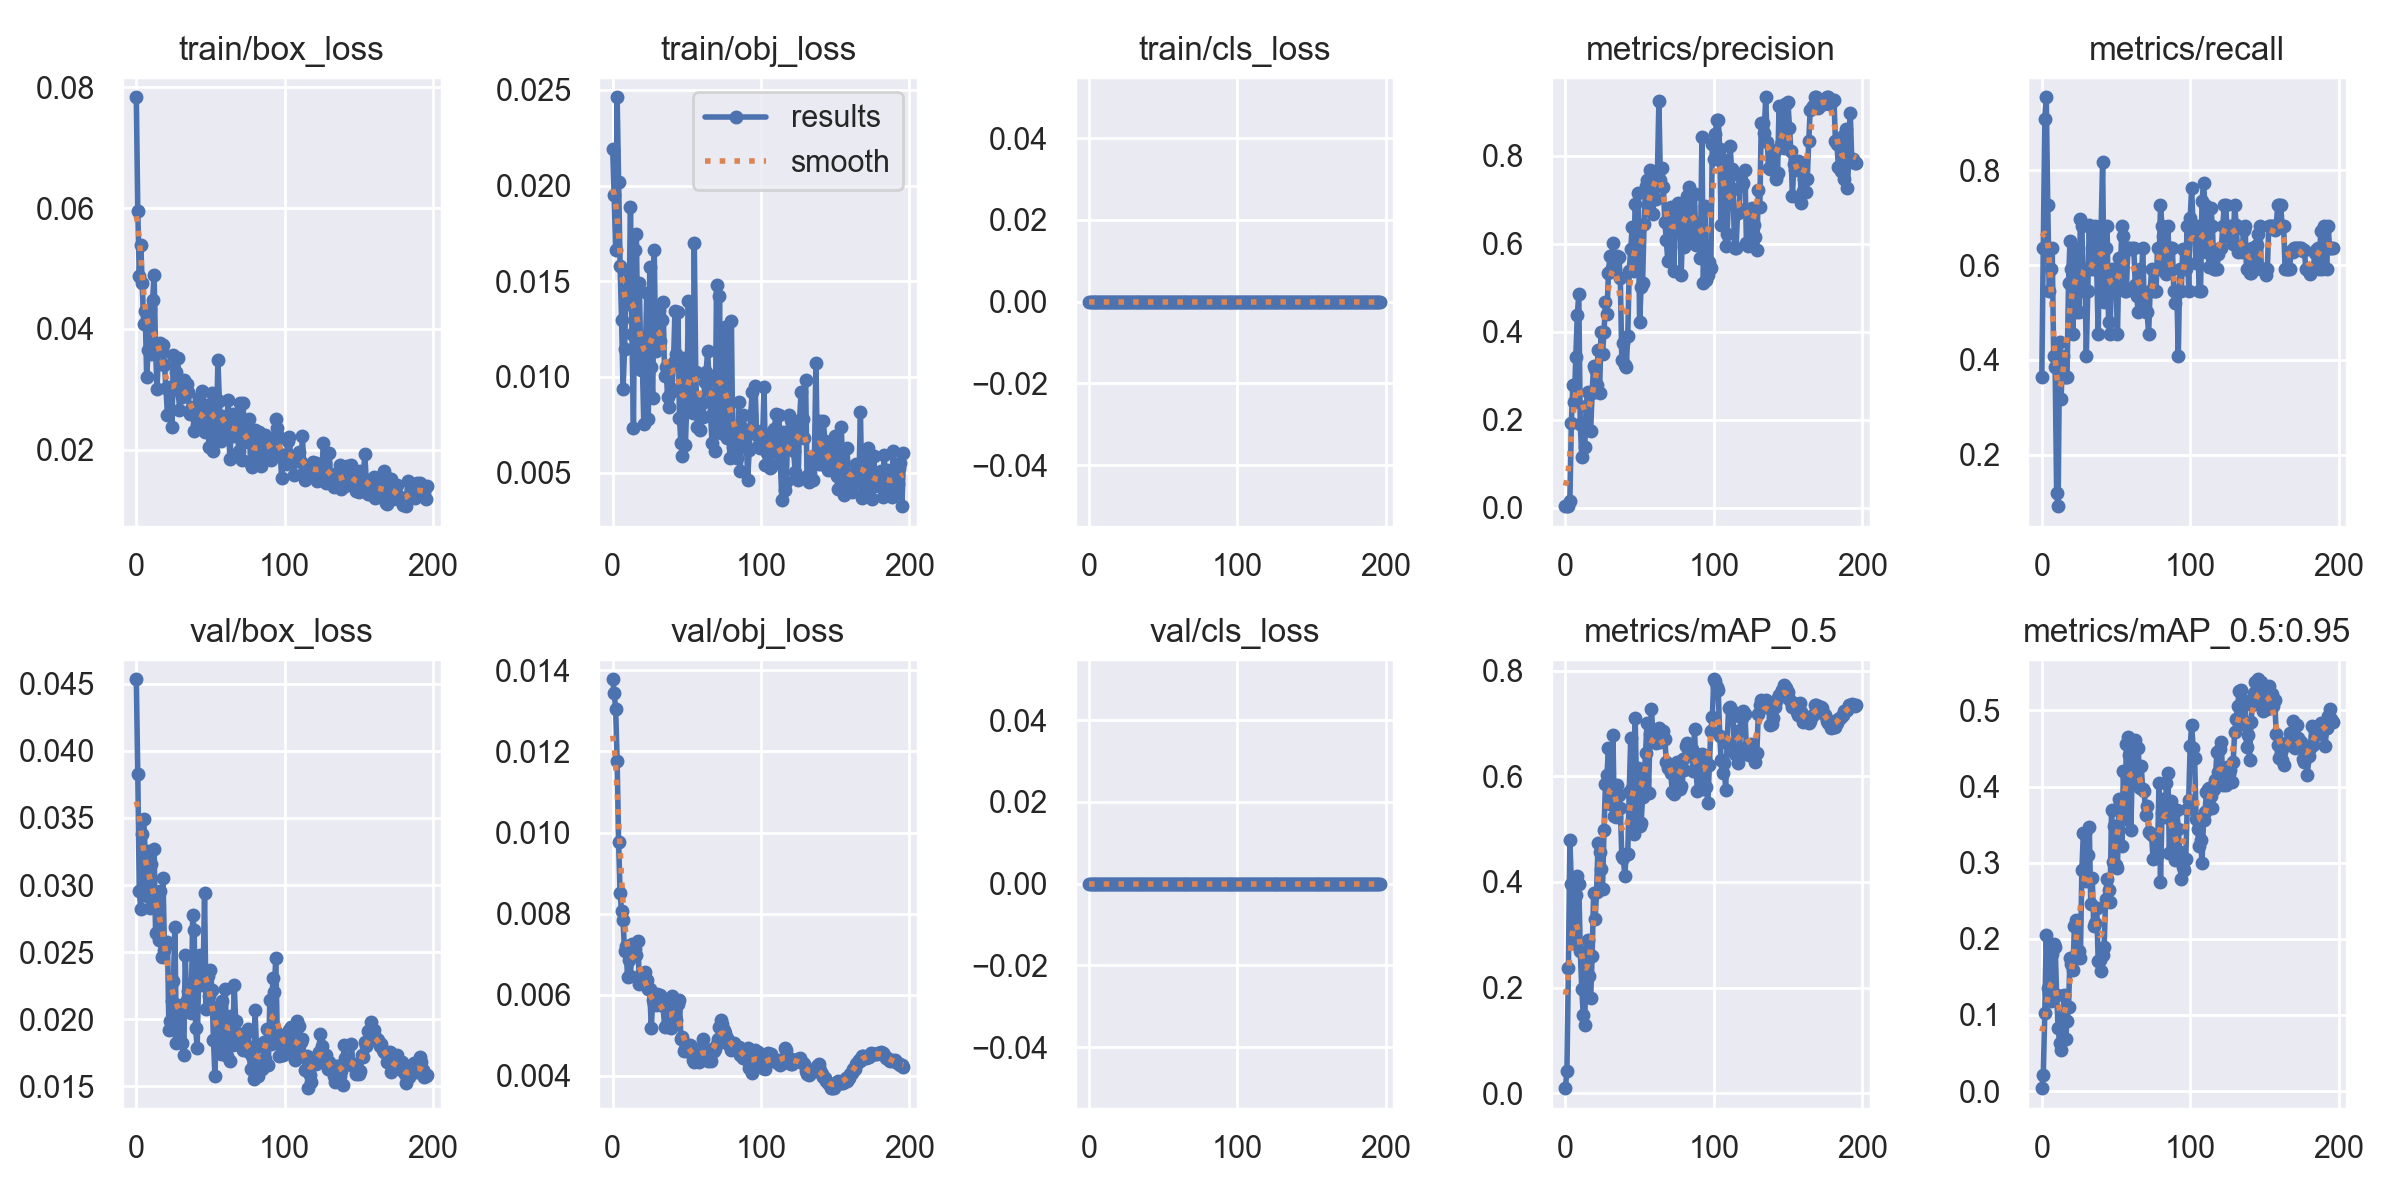

The file beside this chart, header and first rows:
epoch, train/box_loss, train/obj_loss, train/cls_loss, metrics/precision, metrics/recall, metrics/mAP_0.5, metrics/mAP_0.5:0.95, val/box_loss, val/obj_loss, val/cls_loss, x/lr0, x/lr1, x/lr2
0, 0.07832, 0.02191, 0, 0.003333, 0.3636, 0.009612, 0.003902, 0.04535, 0.01378, 0, 0.0901, 0.0011, 0.0011
1, 0.05942, 0.01949, 0, 0.00359, 0.6364, 0.04244, 0.02132, 0.03826, 0.01345, 0, 0.07929, 0.00229, 0.00229
2, 0.04883, 0.01665, 0, 0.003704, 0.9091, 0.2366, 0.1024, 0.02958, 0.01305, 0, 0.06847, 0.003468, 0.003468
3, 0.05389, 0.02461, 0, 0.01562, 0.9546, 0.4794, 0.2054, 0.02823, 0.01177, 0, 0.05764, 0.004636, 0.004636
4, 0.04759, 0.02019, 0, 0.1916, 0.7273, 0.3959, 0.1359, 0.03382, 0.009764, 0, 0.04679, 0.005794, 0.005794
5, 0.04082, 0.0158, 0, 0.2786, 0.5454, 0.287, 0.1293, 0.03494, 0.008503, 0, 0.03594, 0.00694, 0.00694
6, 0.04292, 0.01299, 0, 0.2397, 0.5909, 0.2848, 0.1183, 0.0323, 0.008052, 0, 0.02508, 0.008076, 0.008076
7, 0.03196, 0.009384, 0, 0.3431, 0.6364, 0.3747, 0.1798, 0.02916, 0.00783, 0, 0.0142, 0.009201, 0.009201
8, 0.03649, 0.01146, 0, 0.4384, 0.4091, 0.4105, 0.1931, 0.03251, 0.007068, 0, 0.00964, 0.00964, 0.00964
9, 0.04333, 0.01455, 0, 0.4845, 0.3852, 0.3965, 0.1897, 0.02826, 0.007199, 0, 0.00964, 0.00964, 0.00964
10, 0.03592, 0.01555, 0, 0.1895, 0.1177, 0.2699, 0.1268, 0.03157, 0.006436, 0, 0.009595, 0.009595, 0.009595
11, 0.04486, 0.01383, 0, 0.1161, 0.09091, 0.198, 0.08292, 0.02858, 0.006853, 0, 0.00955, 0.00955, 0.00955
12, 0.04887, 0.01889, 0, 0.1865, 0.438, 0.1485, 0.06364, 0.03268, 0.006469, 0, 0.009505, 0.009505, 0.009505
13, 0.03635, 0.01223, 0, 0.1379, 0.3182, 0.1288, 0.05433, 0.02646, 0.007261, 0, 0.00946, 0.00946, 0.00946
14, 0.03006, 0.007336, 0, 0.2317, 0.4091, 0.2664, 0.09242, 0.02867, 0.006975, 0, 0.009415, 0.009415, 0.009415
15, 0.03723, 0.01665, 0, 0.2631, 0.3636, 0.2896, 0.1257, 0.02591, 0.007127, 0, 0.00937, 0.00937, 0.00937
16, 0.03775, 0.01744, 0, 0.1763, 0.3636, 0.2217, 0.06819, 0.02958, 0.006968, 0, 0.009325, 0.009325, 0.009325
17, 0.03639, 0.01108, 0, 0.1745, 0.3636, 0.1794, 0.09149, 0.02464, 0.007327, 0, 0.00928, 0.00928, 0.00928
18, 0.0374, 0.0149, 0, 0.2614, 0.5633, 0.2597, 0.1108, 0.03053, 0.006251, 0, 0.009235, 0.009235, 0.009235
19, 0.03399, 0.01037, 0, 0.3227, 0.65, 0.3783, 0.1746, 0.02514, 0.006513, 0, 0.00919, 0.00919, 0.00919
20, 0.03017, 0.01066, 0, 0.3141, 0.5909, 0.3305, 0.1669, 0.0255, 0.006406, 0, 0.009145, 0.009145, 0.009145
21, 0.0257, 0.007517, 0, 0.2784, 0.4546, 0.38, 0.1593, 0.02573, 0.006275, 0, 0.0091, 0.0091, 0.0091
22, 0.03024, 0.01129, 0, 0.3583, 0.6346, 0.4729, 0.2174, 0.01916, 0.006557, 0, 0.009055, 0.009055, 0.009055
23, 0.03035, 0.01438, 0, 0.2599, 0.5, 0.4567, 0.2246, 0.01989, 0.006359, 0, 0.00901, 0.00901, 0.00901
24, 0.02376, 0.007799, 0, 0.3992, 0.6342, 0.4239, 0.1833, 0.02136, 0.006135, 0, 0.008965, 0.008965, 0.008965
25, 0.03574, 0.01573, 0, 0.3492, 0.5, 0.3864, 0.1834, 0.02287, 0.006151, 0, 0.00892, 0.00892, 0.00892
26, 0.03053, 0.0105, 0, 0.3999, 0.6969, 0.4983, 0.1746, 0.02686, 0.005177, 0, 0.008875, 0.008875, 0.008875
27, 0.0328, 0.008871, 0, 0.4667, 0.6818, 0.5861, 0.29, 0.01823, 0.00586, 0, 0.00883, 0.00883, 0.00883
28, 0.03525, 0.01663, 0, 0.4411, 0.5454, 0.602, 0.3394, 0.02065, 0.005767, 0, 0.008785, 0.008785, 0.008785
29, 0.02651, 0.01134, 0, 0.5343, 0.5909, 0.653, 0.3387, 0.01874, 0.005733, 0, 0.00874, 0.00874, 0.00874
30, 0.02938, 0.01222, 0, 0.5723, 0.4091, 0.5476, 0.2762, 0.02102, 0.006005, 0, 0.008695, 0.008695, 0.008695
31, 0.02873, 0.0135, 0, 0.5412, 0.5454, 0.577, 0.3101, 0.01818, 0.005965, 0, 0.00865, 0.00865, 0.00865
32, 0.03158, 0.01188, 0, 0.6008, 0.6843, 0.6789, 0.3469, 0.0173, 0.005989, 0, 0.008605, 0.008605, 0.008605
33, 0.03041, 0.01295, 0, 0.5614, 0.5909, 0.5252, 0.2459, 0.0248, 0.00579, 0, 0.00856, 0.00856, 0.00856
34, 0.03084, 0.01389, 0, 0.562, 0.6364, 0.522, 0.2796, 0.02142, 0.005719, 0, 0.008515, 0.008515, 0.008515
35, 0.02958, 0.01004, 0, 0.573, 0.5909, 0.584, 0.2168, 0.02213, 0.005199, 0, 0.00847, 0.00847, 0.00847
36, 0.0259, 0.01053, 0, 0.5692, 0.6818, 0.5638, 0.2214, 0.02263, 0.005231, 0, 0.008425, 0.008425, 0.008425
37, 0.02673, 0.008948, 0, 0.521, 0.5933, 0.5403, 0.241, 0.02043, 0.005508, 0, 0.00838, 0.00838, 0.00838
38, 0.02706, 0.008404, 0, 0.3351, 0.4546, 0.4484, 0.1708, 0.02774, 0.005208, 0, 0.008335, 0.008335, 0.008335
39, 0.02315, 0.009183, 0, 0.3749, 0.6364, 0.4455, 0.1724, 0.02664, 0.005183, 0, 0.00829, 0.00829, 0.00829
40, 0.02556, 0.00937, 0, 0.324, 0.6818, 0.412, 0.1573, 0.01932, 0.005973, 0, 0.008245, 0.008245, 0.008245
41, 0.02414, 0.01079, 0, 0.3195, 0.8182, 0.4526, 0.1787, 0.01788, 0.005874, 0, 0.0082, 0.0082, 0.0082
42, 0.02853, 0.01344, 0, 0.3894, 0.5221, 0.4528, 0.1889, 0.02295, 0.005593, 0, 0.008155, 0.008155, 0.008155
43, 0.02635, 0.01122, 0, 0.5372, 0.6364, 0.5697, 0.2519, 0.02479, 0.005366, 0, 0.00811, 0.00811, 0.00811
44, 0.02979, 0.01341, 0, 0.5882, 0.6818, 0.6718, 0.2791, 0.02254, 0.005775, 0, 0.008065, 0.008065, 0.008065
45, 0.02406, 0.00786, 0, 0.6369, 0.4791, 0.5774, 0.264, 0.02278, 0.005862, 0, 0.00802, 0.00802, 0.00802
46, 0.02298, 0.006519, 0, 0.5368, 0.4546, 0.4915, 0.249, 0.0294, 0.004897, 0, 0.007975, 0.007975, 0.007975
47, 0.02342, 0.005871, 0, 0.6903, 0.5909, 0.7105, 0.3694, 0.02077, 0.004954, 0, 0.00793, 0.00793, 0.00793
48, 0.02737, 0.01099, 0, 0.6416, 0.5701, 0.567, 0.3007, 0.02319, 0.004607, 0, 0.007885, 0.007885, 0.007885
49, 0.02043, 0.006446, 0, 0.7147, 0.57, 0.6159, 0.3487, 0.02173, 0.004665, 0, 0.00784, 0.00784, 0.00784
50, 0.02579, 0.008669, 0, 0.4211, 0.5625, 0.5061, 0.2976, 0.02365, 0.004615, 0, 0.007795, 0.007795, 0.007795
51, 0.02947, 0.01394, 0, 0.5016, 0.4546, 0.5111, 0.2931, 0.02217, 0.004769, 0, 0.00775, 0.00775, 0.00775
52, 0.01973, 0.008422, 0, 0.5102, 0.6159, 0.5604, 0.384, 0.01844, 0.004753, 0, 0.007705, 0.007705, 0.007705
53, 0.02868, 0.00992, 0, 0.6439, 0.5909, 0.5927, 0.3826, 0.01574, 0.004739, 0, 0.00766, 0.00766, 0.00766
54, 0.023, 0.008094, 0, 0.7311, 0.6818, 0.6444, 0.3214, 0.02087, 0.004381, 0, 0.007615, 0.007615, 0.007615
55, 0.03484, 0.01698, 0, 0.7439, 0.6607, 0.7006, 0.4209, 0.01904, 0.004348, 0, 0.00757, 0.00757, 0.00757
56, 0.02808, 0.01023, 0, 0.6906, 0.5454, 0.5683, 0.3573, 0.01875, 0.004442, 0, 0.007525, 0.007525, 0.007525
57, 0.02139, 0.007372, 0, 0.7672, 0.5454, 0.6792, 0.4557, 0.01741, 0.004378, 0, 0.00748, 0.00748, 0.00748
58, 0.02566, 0.008108, 0, 0.716, 0.6364, 0.7273, 0.4655, 0.02139, 0.004331, 0, 0.007435, 0.007435, 0.007435
59, 0.02283, 0.007224, 0, 0.6675, 0.6364, 0.676, 0.4409, 0.02027, 0.004648, 0, 0.00739, 0.00739, 0.00739
... 137 more rows
